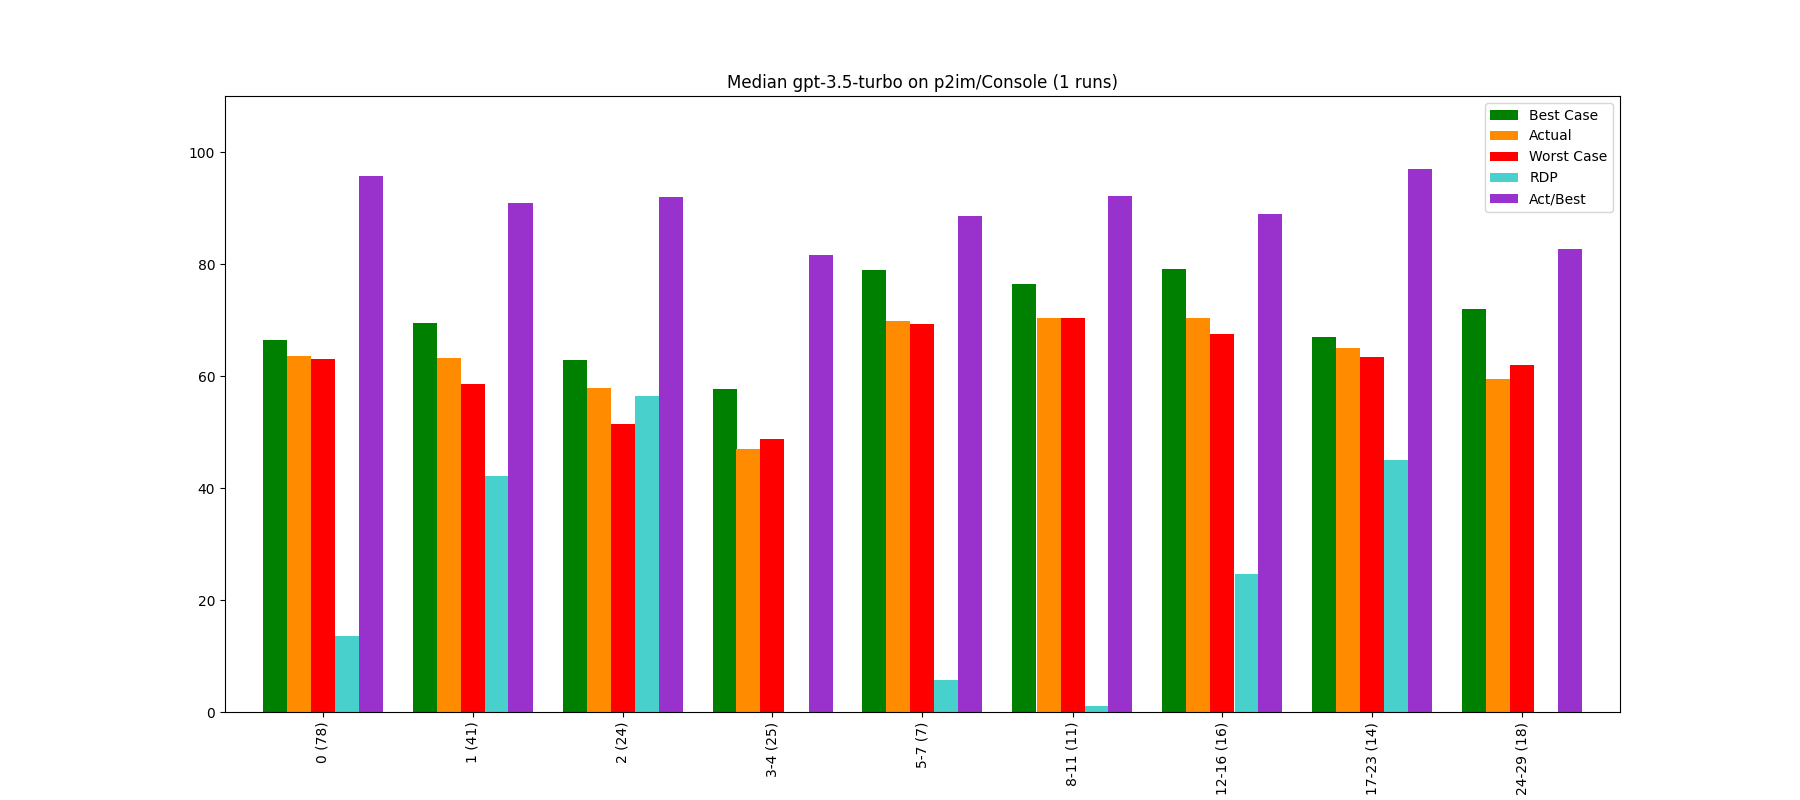

The file beside this chart, header and first rows:
, Bucket, Layer, Actual, Best Case, Worst Case, Act/Best, Act vs Best (direct), RDP, Change, Counted Actual, Counted Best, Counted Worst
0, 0, 0 (78), 63.54, 66.44, 63.08, 95.63, 90.14, 13.58, 63.54, 78.0, 78.0, 78.0
1, 1, 1 (41), 63.14, 69.49, 58.52, 90.86, 76.8, 42.08, -0.63, 41.0, 41.0, 41.0
2, 2, 2 (24), 57.88, 62.89, 51.4, 92.03, 77.68, 56.41, -8.32, 24.0, 24.0, 24.0
3, 3, 3-4 (25), 47.04, 57.61, 48.68, 81.66, 61.39, -18.41, -18.73, 25.0, 25.0, 25.0
4, 4, 5-7 (7), 69.83, 78.91, 69.28, 88.5, 83.42, 5.7, 48.44, 7.0, 7.0, 7.0
5, 5, 8-11 (11), 70.36, 76.42, 70.29, 92.07, 85.77, 1.14, 0.76, 11.0, 11.0, 11.0
6, 6, 12-16 (16), 70.31, 79.11, 67.43, 88.88, 63.36, 24.68, -0.07, 16.0, 15.0, 16.0
7, 7, 17-23 (14), 65.01, 67.05, 63.33, 96.95, 84.01, 45.07, -7.54, 14.0, 14.0, 14.0
8, 8, 24-29 (18), 59.53, 71.94, 62.02, 82.75, 70.96, -25.06, -8.43, 18.0, 18.0, 19.0
